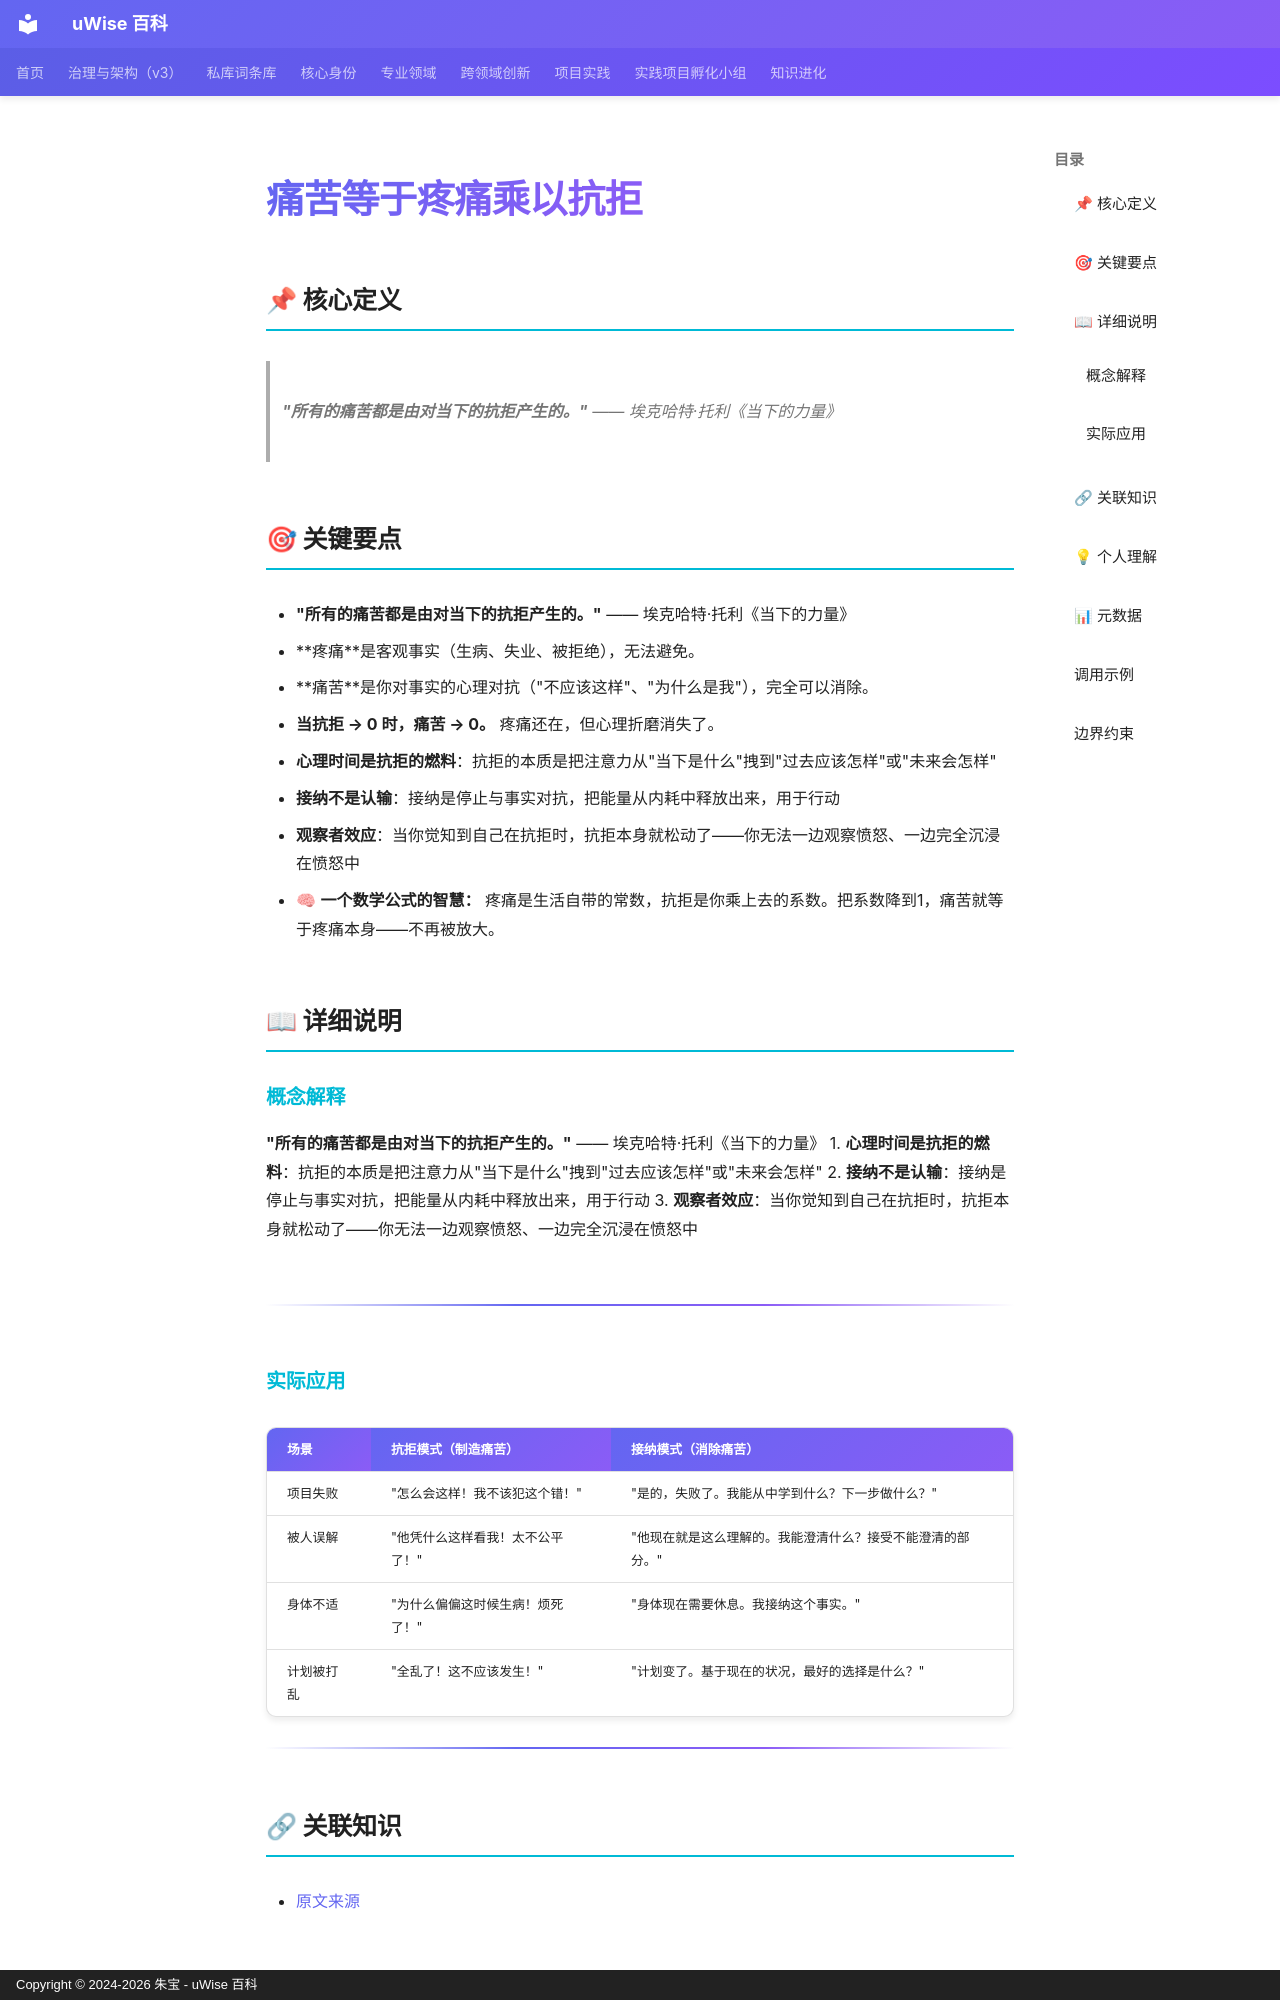

repository: zhubao315/uWise · page: vault-encyclopedia/md-db7dd4cb/index.html · generator: mkdocs · copyright: Copyright © 2024-2026 朱宝 - uWise 百科

---
title: "痛苦等于疼痛乘以抗拒"
description: "\"所有的痛苦都是由对当下的抗拒产生的。\" —— 埃克哈特·托利《当下的力量》"
---

# 痛苦等于疼痛乘以抗拒

## 📌 核心定义

> **"所有的痛苦都是由对当下的抗拒产生的。"** —— 埃克哈特·托利《当下的力量》

## 🎯 关键要点

- **"所有的痛苦都是由对当下的抗拒产生的。"** —— 埃克哈特·托利《当下的力量》
- **疼痛**是客观事实（生病、失业、被拒绝），无法避免。
- **痛苦**是你对事实的心理对抗（"不应该这样"、"为什么是我"），完全可以消除。
- **当抗拒 → 0 时，痛苦 → 0。** 疼痛还在，但心理折磨消失了。
- **心理时间是抗拒的燃料**：抗拒的本质是把注意力从"当下是什么"拽到"过去应该怎样"或"未来会怎样"
- **接纳不是认输**：接纳是停止与事实对抗，把能量从内耗中释放出来，用于行动
- **观察者效应**：当你觉知到自己在抗拒时，抗拒本身就松动了——你无法一边观察愤怒、一边完全沉浸在愤怒中
- 🧠 **一个数学公式的智慧：** 疼痛是生活自带的常数，抗拒是你乘上去的系数。把系数降到1，痛苦就等于疼痛本身——不再被放大。

## 📖 详细说明

### 概念解释
**"所有的痛苦都是由对当下的抗拒产生的。"** —— 埃克哈特·托利《当下的力量》
1. **心理时间是抗拒的燃料**：抗拒的本质是把注意力从"当下是什么"拽到"过去应该怎样"或"未来会怎样"
2. **接纳不是认输**：接纳是停止与事实对抗，把能量从内耗中释放出来，用于行动
3. **观察者效应**：当你觉知到自己在抗拒时，抗拒本身就松动了——你无法一边观察愤怒、一边完全沉浸在愤怒中

---


### 实际应用

| 场景 | 抗拒模式（制造痛苦） | 接纳模式（消除痛苦） |
|------|----------------------|----------------------|
| 项目失败 | "怎么会这样！我不该犯这个错！" | "是的，失败了。我能从中学到什么？下一步做什么？" |
| 被人误解 | "他凭什么这样看我！太不公平了！" | "他现在就是这么理解的。我能澄清什么？接受不能澄清的部分。" |
| 身体不适 | "为什么偏偏这时候生病！烦死了！" | "身体现在需要休息。我接纳这个事实。" |
| 计划被打乱 | "全乱了！这不应该发生！" | "计划变了。基于现在的状况，最好的选择是什么？" |

---

## 🔗 关联知识

- [原文来源](../md-db7dd4cb/)
